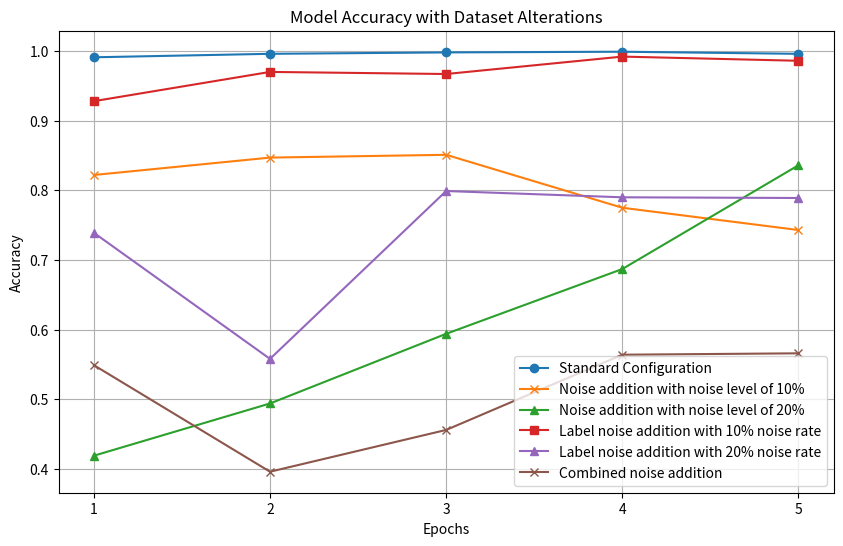
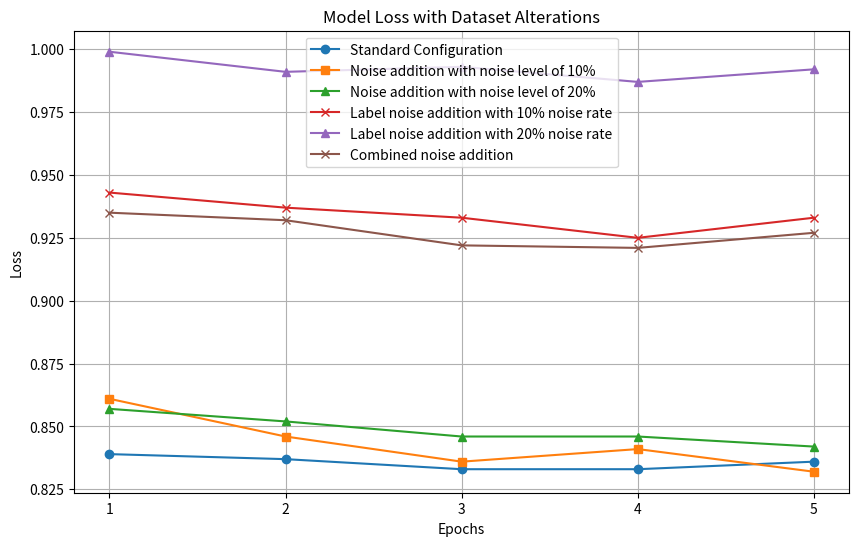

Generate these figures, in order, with matplotlib:
import matplotlib.pyplot as plt

# Sample accuracy values for each configuration across 5 epochs
# Please replace these sample values with your actual accuracies
acc_standard_config = [0.991, 0.996, 0.998, 0.999, 0.996]  # Standard configuration
acc_noise_level_10 = [0.822, 0.847, 0.851, 0.775, 0.743]      # Noise addition with noise level of 10%
acc_noise_level_20 = [0.419, 0.494, 0.594, 0.687, 0.836]     # Noise addition with noise level of 20%
acc_noise_rate_10 = [0.928, 0.970, 0.967, 0.992, 0.986]  # Label noise addition with 10 percent noise rate
acc_noise_rate_20 = [0.739, 0.558, 0.799, 0.790, 0.789]     # Label noise addition with 20 percent noise rate
acc_combined = [0.549, 0.396, 0.456, 0.564, 0.566]  # Combined noise addition

# Sample loss values for each configuration across 5 epochs
# Please replace these sample values with your actual losses
loss_standard_config = [0.839, 0.837,0.833, 0.833, 0.836]   # Standard configuration
loss_noise_level_10 = [0.861, 0.846, 0.836, 0.841, 0.832]
loss_noise_level_20 = [0.857, 0.852, 0.846, 0.846, 0.842]
loss_noise_rate_10 = [0.943, 0.937, 0.933, 0.925, 0.933]
loss_noise_rate_20 = [0.999, 0.991, 0.993, 0.987, 0.992]
loss_combined = [0.935, 0.932, 0.922, 0.921, 0.927]

# Epochs (1-5)
epochs = list(range(1, 6))

# Plotting
plt.figure(figsize=(10, 6))
plt.plot(epochs, acc_standard_config, marker='o', linestyle='-', label='Standard Configuration')
plt.plot(epochs, acc_noise_level_10, marker='x', linestyle='-', label='Noise addition with noise level of 10%')
plt.plot(epochs, acc_noise_level_20, marker='^', linestyle='-', label='Noise addition with noise level of 20%')
plt.plot(epochs, acc_noise_rate_10, marker='s', linestyle='-', label='Label noise addition with 10% noise rate')
plt.plot(epochs, acc_noise_rate_20, marker='^', linestyle='-', label='Label noise addition with 20% noise rate')
plt.plot(epochs, acc_combined, marker='x', linestyle='-', label='Combined noise addition')

# Setting x-axis ticks to show only whole numbers
plt.xticks(epochs)

# Adding labels and title
plt.xlabel('Epochs')
plt.ylabel('Accuracy')
plt.title('Model Accuracy with Dataset Alterations')
plt.legend()
plt.grid(True)

# Display the plot
plt.show()




# Epochs (1-5)
epochs = list(range(1, 6))

# Plotting
plt.figure(figsize=(10, 6))
plt.plot(epochs, loss_standard_config, marker='o', linestyle='-', label='Standard Configuration')
plt.plot(epochs, loss_noise_level_10, marker='s', linestyle='-', label='Noise addition with noise level of 10%')
plt.plot(epochs, loss_noise_level_20, marker='^', linestyle='-', label='Noise addition with noise level of 20%')
plt.plot(epochs, loss_noise_rate_10, marker='x', linestyle='-', label='Label noise addition with 10% noise rate')
plt.plot(epochs, loss_noise_rate_20, marker='^', linestyle='-', label='Label noise addition with 20% noise rate')
plt.plot(epochs, loss_combined, marker='x', linestyle='-', label='Combined noise addition')

# Setting x-axis ticks to show only whole numbers
plt.xticks(epochs)

# Adding labels and title
plt.xlabel('Epochs')
plt.ylabel('Loss')
plt.title('Model Loss with Dataset Alterations')
plt.legend()
plt.grid(True)

# Display the plot
plt.show()

